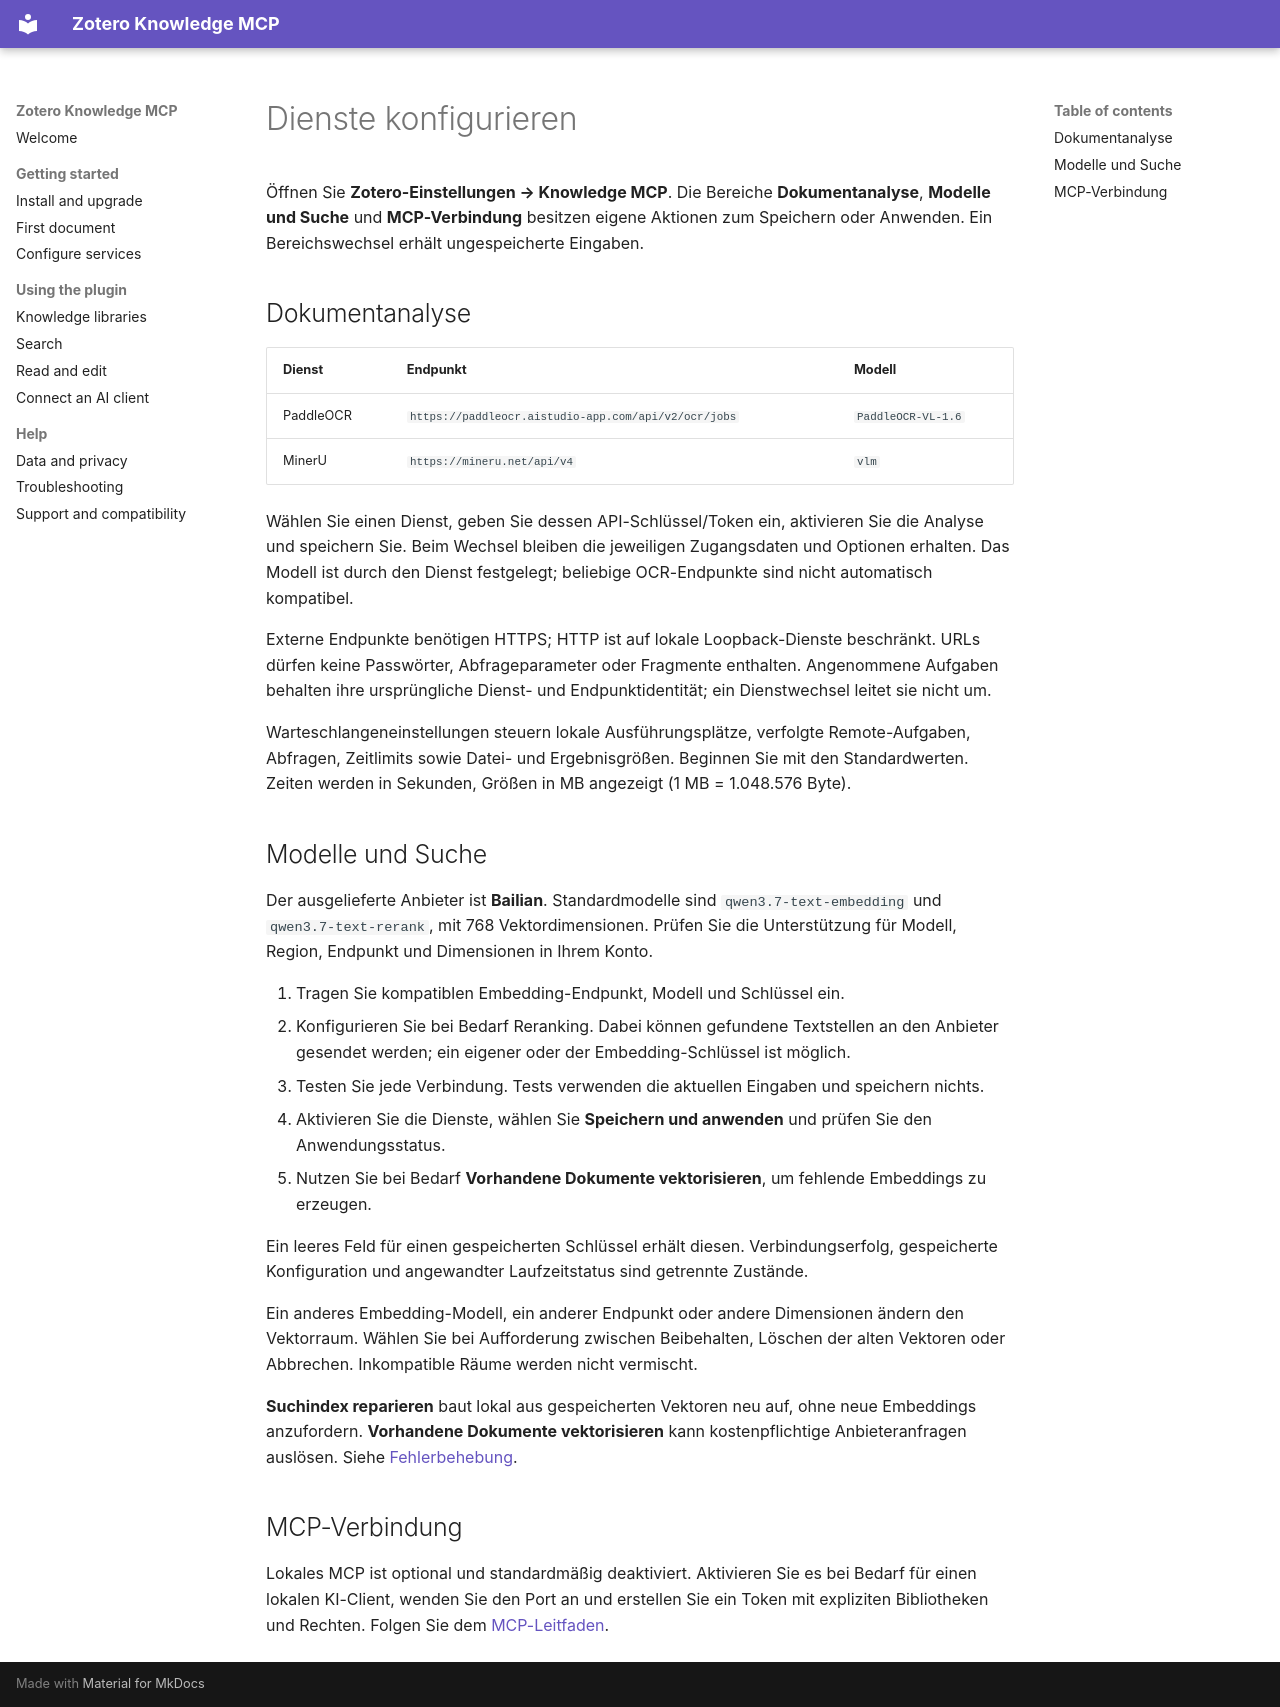

repository: lianghx123/zoteroknowledgemcp · page: configuration.de/index.html · generator: mkdocs

# Dienste konfigurieren

Öffnen Sie **Zotero-Einstellungen → Knowledge MCP**. Die Bereiche **Dokumentanalyse**, **Modelle und Suche** und **MCP-Verbindung** besitzen eigene Aktionen zum Speichern oder Anwenden. Ein Bereichswechsel erhält ungespeicherte Eingaben.

## Dokumentanalyse

| Dienst | Endpunkt | Modell |
| --- | --- | --- |
| PaddleOCR | `https://paddleocr.aistudio-app.com/api/v2/ocr/jobs` | `PaddleOCR-VL-1.6` |
| MinerU | `https://mineru.net/api/v4` | `vlm` |

Wählen Sie einen Dienst, geben Sie dessen API-Schlüssel/Token ein, aktivieren Sie die Analyse und speichern Sie. Beim Wechsel bleiben die jeweiligen Zugangsdaten und Optionen erhalten. Das Modell ist durch den Dienst festgelegt; beliebige OCR-Endpunkte sind nicht automatisch kompatibel.

Externe Endpunkte benötigen HTTPS; HTTP ist auf lokale Loopback-Dienste beschränkt. URLs dürfen keine Passwörter, Abfrageparameter oder Fragmente enthalten. Angenommene Aufgaben behalten ihre ursprüngliche Dienst- und Endpunktidentität; ein Dienstwechsel leitet sie nicht um.

Warteschlangeneinstellungen steuern lokale Ausführungsplätze, verfolgte Remote-Aufgaben, Abfragen, Zeitlimits sowie Datei- und Ergebnisgrößen. Beginnen Sie mit den Standardwerten. Zeiten werden in Sekunden, Größen in MB angezeigt (1 MB = 1.048.576 Byte).

## Modelle und Suche

Der ausgelieferte Anbieter ist **Bailian**. Standardmodelle sind `qwen3.7-text-embedding` und `qwen3.7-text-rerank`, mit 768 Vektordimensionen. Prüfen Sie die Unterstützung für Modell, Region, Endpunkt und Dimensionen in Ihrem Konto.

1. Tragen Sie kompatiblen Embedding-Endpunkt, Modell und Schlüssel ein.
2. Konfigurieren Sie bei Bedarf Reranking. Dabei können gefundene Textstellen an den Anbieter gesendet werden; ein eigener oder der Embedding-Schlüssel ist möglich.
3. Testen Sie jede Verbindung. Tests verwenden die aktuellen Eingaben und speichern nichts.
4. Aktivieren Sie die Dienste, wählen Sie **Speichern und anwenden** und prüfen Sie den Anwendungsstatus.
5. Nutzen Sie bei Bedarf **Vorhandene Dokumente vektorisieren**, um fehlende Embeddings zu erzeugen.

Ein leeres Feld für einen gespeicherten Schlüssel erhält diesen. Verbindungserfolg, gespeicherte Konfiguration und angewandter Laufzeitstatus sind getrennte Zustände.

Ein anderes Embedding-Modell, ein anderer Endpunkt oder andere Dimensionen ändern den Vektorraum. Wählen Sie bei Aufforderung zwischen Beibehalten, Löschen der alten Vektoren oder Abbrechen. Inkompatible Räume werden nicht vermischt.

**Suchindex reparieren** baut lokal aus gespeicherten Vektoren neu auf, ohne neue Embeddings anzufordern. **Vorhandene Dokumente vektorisieren** kann kostenpflichtige Anbieteranfragen auslösen. Siehe [Fehlerbehebung](troubleshooting.md).

## MCP-Verbindung

Lokales MCP ist optional und standardmäßig deaktiviert. Aktivieren Sie es bei Bedarf für einen lokalen KI-Client, wenden Sie den Port an und erstellen Sie ein Token mit expliziten Bibliotheken und Rechten. Folgen Sie dem [MCP-Leitfaden](mcp.md).
